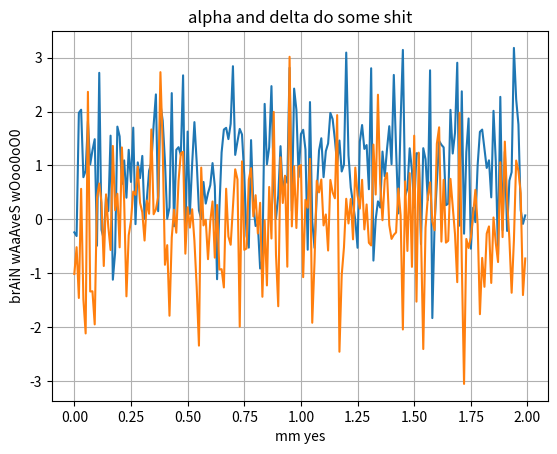

Write Python code to recreate this figure.
import matplotlib
import matplotlib.pyplot as plt
import numpy as np

def plot_input_data(something):
    t = np.arange(0.0, 2.0, 0.01)  # x-axis
    #s = 1 + np.sin(2 * np.pi * t)
    s = 1 + np.random.randn(len(t))  # signal wave, need input
    w = np.random.randn(len(t))

    fig_info, ax = plt.subplots()
    ax.plot(t, s, t, w)

    ax.set(xlabel='mm yes', ylabel='brAiN wAaAveS wOoo0oO0',
           title='alpha and delta do some shit')

    ax.grid()
    #fig.savefig("graph.png")
    plt.show()

plot_input_data("yes");
